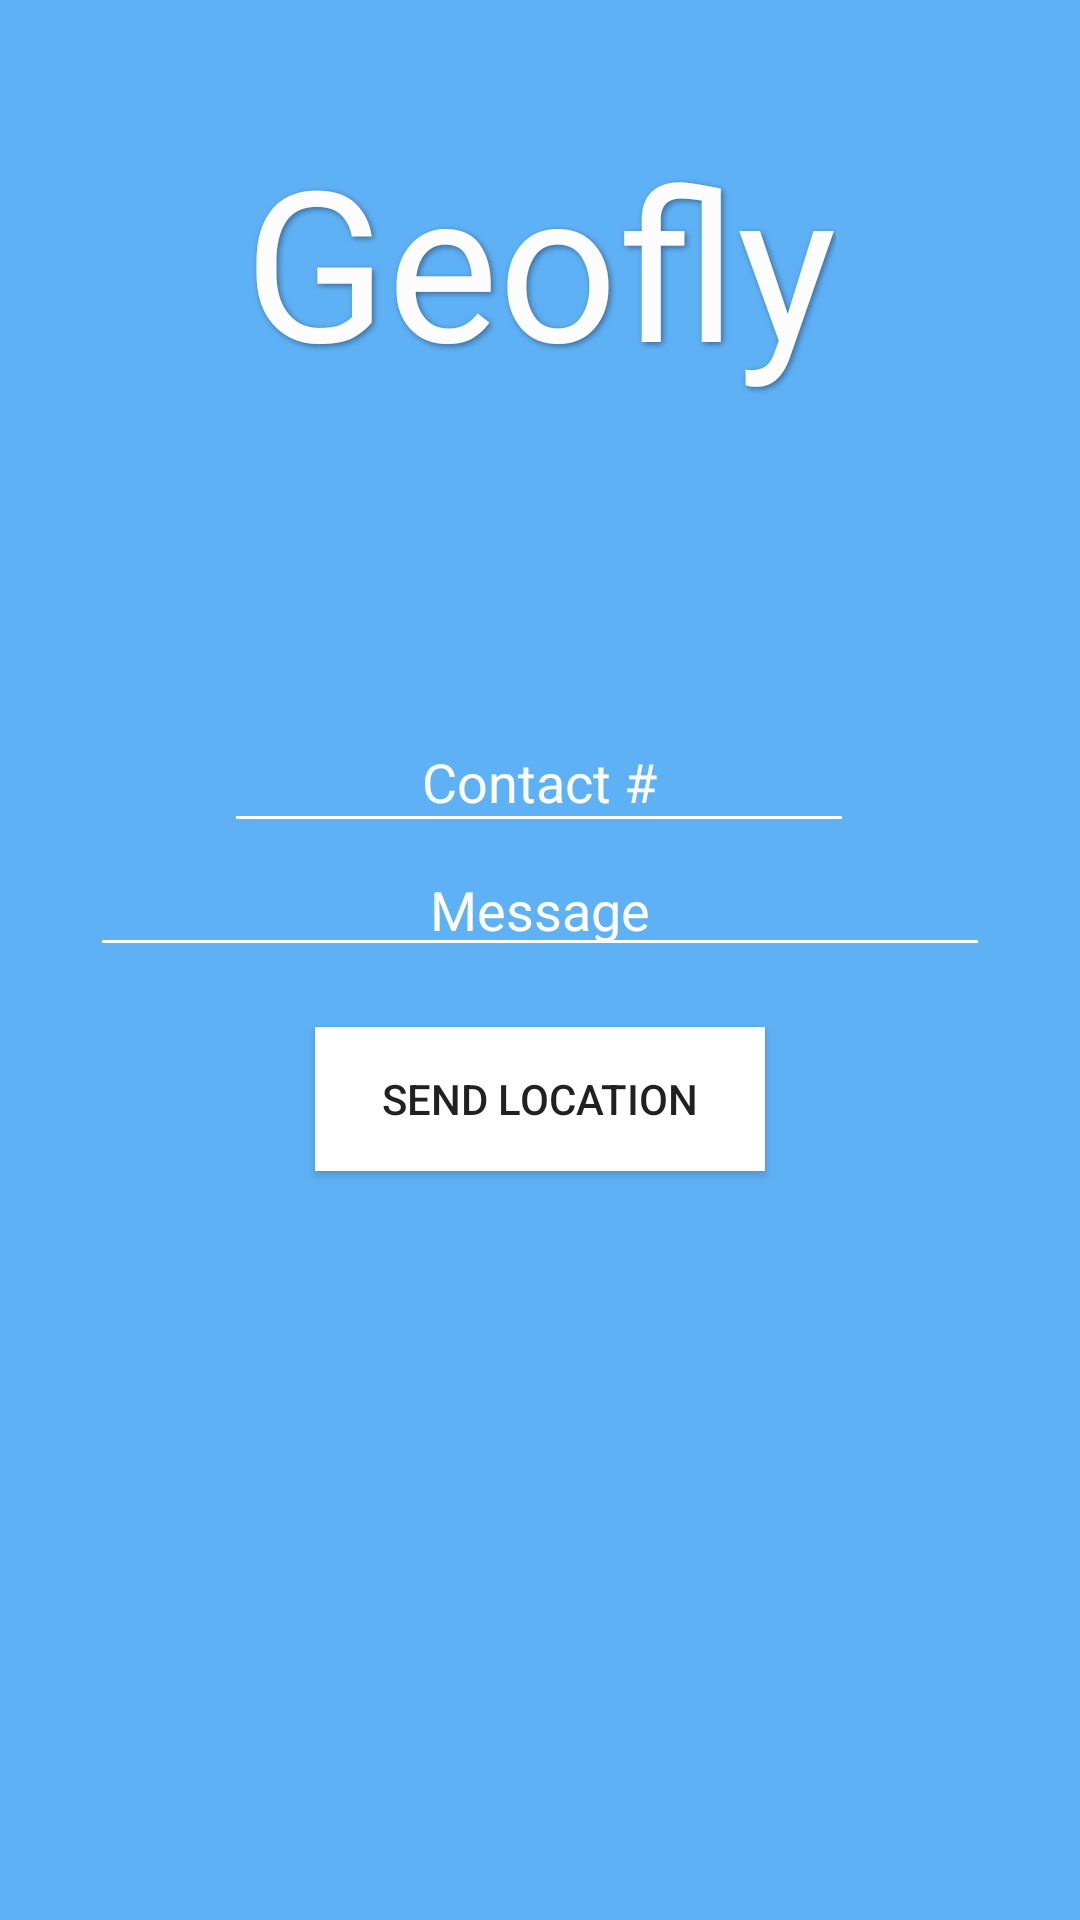

Android layout source for this screen:
<!-- AndroidManifest.xml: application theme AppTheme -->
<!-- res/layout/activity_emergency_sms.xml -->
<?xml version="1.0" encoding="utf-8"?>
<android.support.constraint.ConstraintLayout xmlns:android="http://schemas.android.com/apk/res/android"
    xmlns:app="http://schemas.android.com/apk/res-auto"
    xmlns:tools="http://schemas.android.com/tools"
    android:layout_width="match_parent"
    android:layout_height="match_parent"
    android:background="@color/colorPrimary"
    tools:context="com.celestek.example.EmergencySMS">


    <TextView
        android:id="@+id/textView11"
        android:layout_width="368sp"
        android:layout_height="60sp"
        android:layout_marginTop="20dp"
        android:textAlignment="center"
        android:textColor="@color/backgroundcolor"
        app:layout_constraintEnd_toEndOf="parent"
        app:layout_constraintHorizontal_bias="0.5"
        app:layout_constraintStart_toStartOf="parent"
        app:layout_constraintTop_toBottomOf="@+id/emergencymode" />

    <TextView
        android:id="@+id/emergencymode"
        android:layout_width="wrap_content"
        android:layout_height="wrap_content"
        android:layout_marginBottom="15dp"
        android:layout_marginEnd="56dp"
        android:layout_marginStart="56dp"
        android:layout_marginTop="40dp"
        android:fontFamily="@font/aldrich"
        android:shadowColor="@color/black_overlay"
        android:shadowDx="2"
        android:shadowDy="2"
        android:shadowRadius="5"
        android:text="Geofly"
        android:textAlignment="center"
        android:textColor="@color/backgroundcolor"
        android:textSize="70sp"
        app:layout_constraintBottom_toTopOf="@+id/textView11"
        app:layout_constraintEnd_toEndOf="parent"
        app:layout_constraintHorizontal_bias="0.5"
        app:layout_constraintStart_toStartOf="parent"
        app:layout_constraintTop_toTopOf="parent" />

    <Button
        android:id="@+id/sendSMS"
        android:layout_width="150sp"
        android:layout_height="wrap_content"
        android:layout_marginEnd="117dp"
        android:layout_marginStart="117dp"
        android:layout_marginTop="20dp"
        android:background="@drawable/whatever"
        android:text="Send Location"
        android:textAlignment="center"
        app:layout_constraintEnd_toEndOf="parent"
        app:layout_constraintHorizontal_bias="0.5"
        app:layout_constraintStart_toStartOf="parent"
        app:layout_constraintTop_toBottomOf="@+id/editText" />

    <TextView
        android:id="@+id/celltower"
        android:layout_width="368sp"
        android:layout_height="wrap_content"
        android:textAlignment="center"
        android:textColor="@color/backgroundcolor"
        app:layout_constraintEnd_toEndOf="parent"
        app:layout_constraintHorizontal_bias="0.5"
        app:layout_constraintStart_toStartOf="parent"
        app:layout_constraintTop_toBottomOf="@+id/textView11" />

    <EditText
        android:id="@+id/phonenumber"
        android:layout_width="wrap_content"
        android:layout_height="44sp"
        android:layout_marginEnd="85dp"
        android:layout_marginStart="84dp"
        android:layout_marginTop="5dp"
        android:backgroundTint="@color/backgroundcolor"
        android:ems="10"
        android:hint="Contact #"
        android:inputType="phone"
        android:textAlignment="center"
        android:textColor="@color/backgroundcolor"
        android:textColorHint="@color/backgroundcolor"
        android:textCursorDrawable="@color/backgroundcolor"
        app:layout_constraintEnd_toEndOf="parent"
        app:layout_constraintHorizontal_bias="0.5"
        app:layout_constraintStart_toStartOf="parent"
        app:layout_constraintTop_toBottomOf="@+id/celltower" />

    <EditText
        android:id="@+id/editText"
        android:layout_width="300sp"
        android:layout_height="wrap_content"
        android:backgroundTint="@color/backgroundcolor"
        android:hint="Message"
        android:singleLine="true"
        android:textAlignment="center"
        android:textColor="@color/backgroundcolor"
        android:textColorHint="@color/backgroundcolor"
        android:textCursorDrawable="@color/backgroundcolor"
        app:layout_constraintEnd_toEndOf="parent"
        app:layout_constraintHorizontal_bias="0.5"
        app:layout_constraintStart_toStartOf="parent"
        app:layout_constraintTop_toBottomOf="@+id/phonenumber" />


</android.support.constraint.ConstraintLayout>
<!-- resources referenced by this layout -->
<resources>
  <color name="backgroundcolor">#fcfcfc</color>
  <color name="black_overlay">#66000000</color>
  <color name="colorPrimary">#5FB1F6</color>
  <!-- drawable whatever (drawable) -->
  <?xml version="1.0" encoding="UTF-8"?>
  <selector xmlns:android="http://schemas.android.com/apk/res/android">
      <item android:state_pressed="true" >
          <shape>
              <solid
                  android:color="#5FB1F6" />
              <stroke
                  android:width="1dp"
                  android:color="#5FB1F6" />
              <corners
                  android:radius="0dp" />
          </shape>
      </item>
      <item>
          <shape>
              <solid
                  android:color="#FFFFFF" />
              <stroke
                  android:width="1dp"
                  android:color="#FFFFFF" />
              <corners
                  android:radius="0dp" />
          </shape>
      </item>
  </selector>
  <style name="AppTheme" parent="Theme.AppCompat.Light.NoActionBar">
          
          <item name="colorPrimary">#FFFFFF</item>
          <item name="colorPrimaryDark">@color/colorPrimary</item>
          <item name="colorAccent">@color/colorPrimary</item>
      </style>
</resources>
